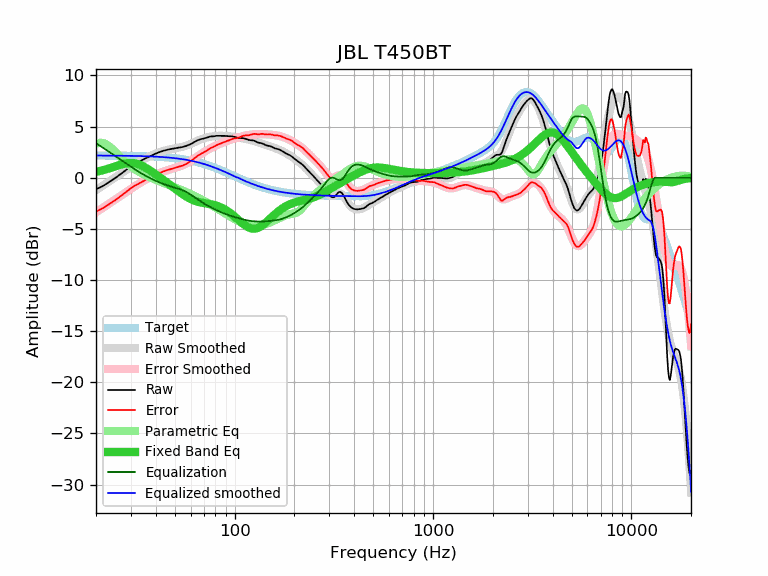

The file beside this chart, header and first rows:
frequency, raw, error, smoothed, error_smoothed, equalization, parametric_eq, equalized_raw, equalized_smoothed, target
20, -1.11, -3.28, -1.21, -3.38, 3.38, 0.58, 2.28, 2.17, 2.17
21, -0.94, -3.11, -0.94, -3.12, 3.12, 0.67, 2.18, 2.17, 2.17
22, -0.73, -2.90, -0.68, -2.86, 2.86, 0.77, 2.13, 2.17, 2.17
23, -0.49, -2.66, -0.43, -2.60, 2.60, 0.88, 2.12, 2.17, 2.17
24, -0.27, -2.43, -0.19, -2.36, 2.36, 0.99, 2.09, 2.17, 2.17
25, -0.03, -2.19, 0.04, -2.13, 2.13, 1.11, 2.10, 2.16, 2.16
26, 0.21, -1.95, 0.26, -1.90, 1.90, 1.22, 2.11, 2.16, 2.16
27, 0.45, -1.70, 0.48, -1.68, 1.68, 1.31, 2.13, 2.16, 2.16
28, 0.68, -1.47, 0.68, -1.47, 1.47, 1.39, 2.15, 2.15, 2.15
29, 0.91, -1.24, 0.88, -1.27, 1.27, 1.43, 2.18, 2.15, 2.15
30, 1.12, -1.02, 1.07, -1.08, 1.08, 1.45, 2.20, 2.14, 2.14
31, 1.30, -0.84, 1.24, -0.89, 0.89, 1.43, 2.20, 2.14, 2.14
32, 1.44, -0.69, 1.41, -0.72, 0.72, 1.38, 2.16, 2.13, 2.13
33, 1.57, -0.55, 1.57, -0.56, 0.56, 1.29, 2.13, 2.13, 2.13
34, 1.71, -0.41, 1.71, -0.41, 0.41, 1.19, 2.12, 2.12, 2.12
35, 1.84, -0.27, 1.84, -0.27, 0.27, 1.06, 2.11, 2.11, 2.11
36, 1.95, -0.15, 1.96, -0.14, 0.14, 0.93, 2.09, 2.10, 2.10
37, 2.05, -0.04, 2.08, -0.02, 0.02, 0.78, 2.07, 2.09, 2.09
38, 2.16, 0.08, 2.18, 0.10, -0.10, 0.63, 2.07, 2.09, 2.09
39, 2.26, 0.19, 2.28, 0.20, -0.20, 0.48, 2.06, 2.08, 2.08
40, 2.36, 0.30, 2.36, 0.30, -0.30, 0.33, 2.06, 2.06, 2.06
41, 2.45, 0.40, 2.44, 0.39, -0.39, 0.18, 2.06, 2.05, 2.05
42, 2.52, 0.48, 2.52, 0.47, -0.47, 0.03, 2.05, 2.04, 2.04
43, 2.59, 0.56, 2.58, 0.55, -0.55, -0.11, 2.04, 2.03, 2.03
44, 2.65, 0.64, 2.64, 0.62, -0.62, -0.25, 2.03, 2.01, 2.01
45, 2.70, 0.70, 2.69, 0.69, -0.69, -0.39, 2.01, 2.00, 2.00
46, 2.75, 0.77, 2.74, 0.75, -0.75, -0.53, 2.00, 1.98, 1.98
47, 2.78, 0.81, 2.78, 0.81, -0.81, -0.67, 1.97, 1.97, 1.97
48, 2.82, 0.87, 2.81, 0.86, -0.86, -0.80, 1.96, 1.95, 1.95
49, 2.85, 0.92, 2.85, 0.92, -0.92, -0.93, 1.94, 1.93, 1.93
50, 2.88, 0.97, 2.88, 0.97, -0.97, -1.06, 1.92, 1.91, 1.91
51, 2.91, 1.02, 2.91, 1.02, -1.02, -1.18, 1.90, 1.89, 1.89
52, 2.94, 1.07, 2.94, 1.07, -1.07, -1.30, 1.88, 1.87, 1.87
53, 2.96, 1.11, 2.97, 1.12, -1.12, -1.42, 1.84, 1.85, 1.85
54, 2.99, 1.16, 3.01, 1.18, -1.18, -1.53, 1.81, 1.83, 1.83
55, 3.02, 1.22, 3.05, 1.24, -1.24, -1.64, 1.78, 1.81, 1.81
56, 3.06, 1.28, 3.09, 1.31, -1.31, -1.74, 1.75, 1.78, 1.78
57, 3.11, 1.36, 3.14, 1.39, -1.39, -1.83, 1.73, 1.76, 1.76
58, 3.17, 1.44, 3.19, 1.47, -1.47, -1.92, 1.71, 1.73, 1.73
59, 3.23, 1.53, 3.25, 1.55, -1.55, -2.00, 1.68, 1.70, 1.70
60, 3.29, 1.62, 3.31, 1.64, -1.64, -2.08, 1.65, 1.67, 1.67
61, 3.36, 1.72, 3.38, 1.73, -1.73, -2.14, 1.63, 1.65, 1.65
62, 3.44, 1.83, 3.44, 1.82, -1.82, -2.20, 1.62, 1.62, 1.62
63, 3.52, 1.94, 3.50, 1.92, -1.92, -2.25, 1.60, 1.59, 1.59
64, 3.60, 2.05, 3.57, 2.01, -2.01, -2.30, 1.59, 1.55, 1.55
65, 3.66, 2.14, 3.62, 2.10, -2.10, -2.34, 1.56, 1.52, 1.52
66, 3.71, 2.22, 3.68, 2.19, -2.19, -2.37, 1.52, 1.49, 1.49
67, 3.75, 2.30, 3.73, 2.28, -2.28, -2.40, 1.47, 1.45, 1.45
68, 3.79, 2.37, 3.78, 2.36, -2.36, -2.43, 1.43, 1.42, 1.42
69, 3.81, 2.43, 3.82, 2.44, -2.44, -2.45, 1.37, 1.38, 1.38
70, 3.85, 2.50, 3.86, 2.51, -2.51, -2.48, 1.34, 1.35, 1.35
71, 3.87, 2.56, 3.90, 2.59, -2.59, -2.50, 1.29, 1.31, 1.31
72, 3.91, 2.64, 3.93, 2.65, -2.65, -2.51, 1.26, 1.27, 1.28
73, 3.95, 2.71, 3.96, 2.72, -2.72, -2.53, 1.23, 1.24, 1.24
74, 3.99, 2.79, 3.98, 2.78, -2.78, -2.55, 1.21, 1.20, 1.20
75, 4.02, 2.86, 4.01, 2.85, -2.85, -2.57, 1.18, 1.16, 1.16
76, 4.04, 2.92, 4.03, 2.91, -2.91, -2.60, 1.14, 1.12, 1.12
77, 4.04, 2.96, 4.04, 2.96, -2.96, -2.62, 1.08, 1.08, 1.08
78, 4.05, 3.01, 4.06, 3.02, -3.02, -2.64, 1.03, 1.04, 1.04
79, 4.06, 3.06, 4.07, 3.07, -3.07, -2.67, 0.99, 1.00, 1.00
... 553 more rows
